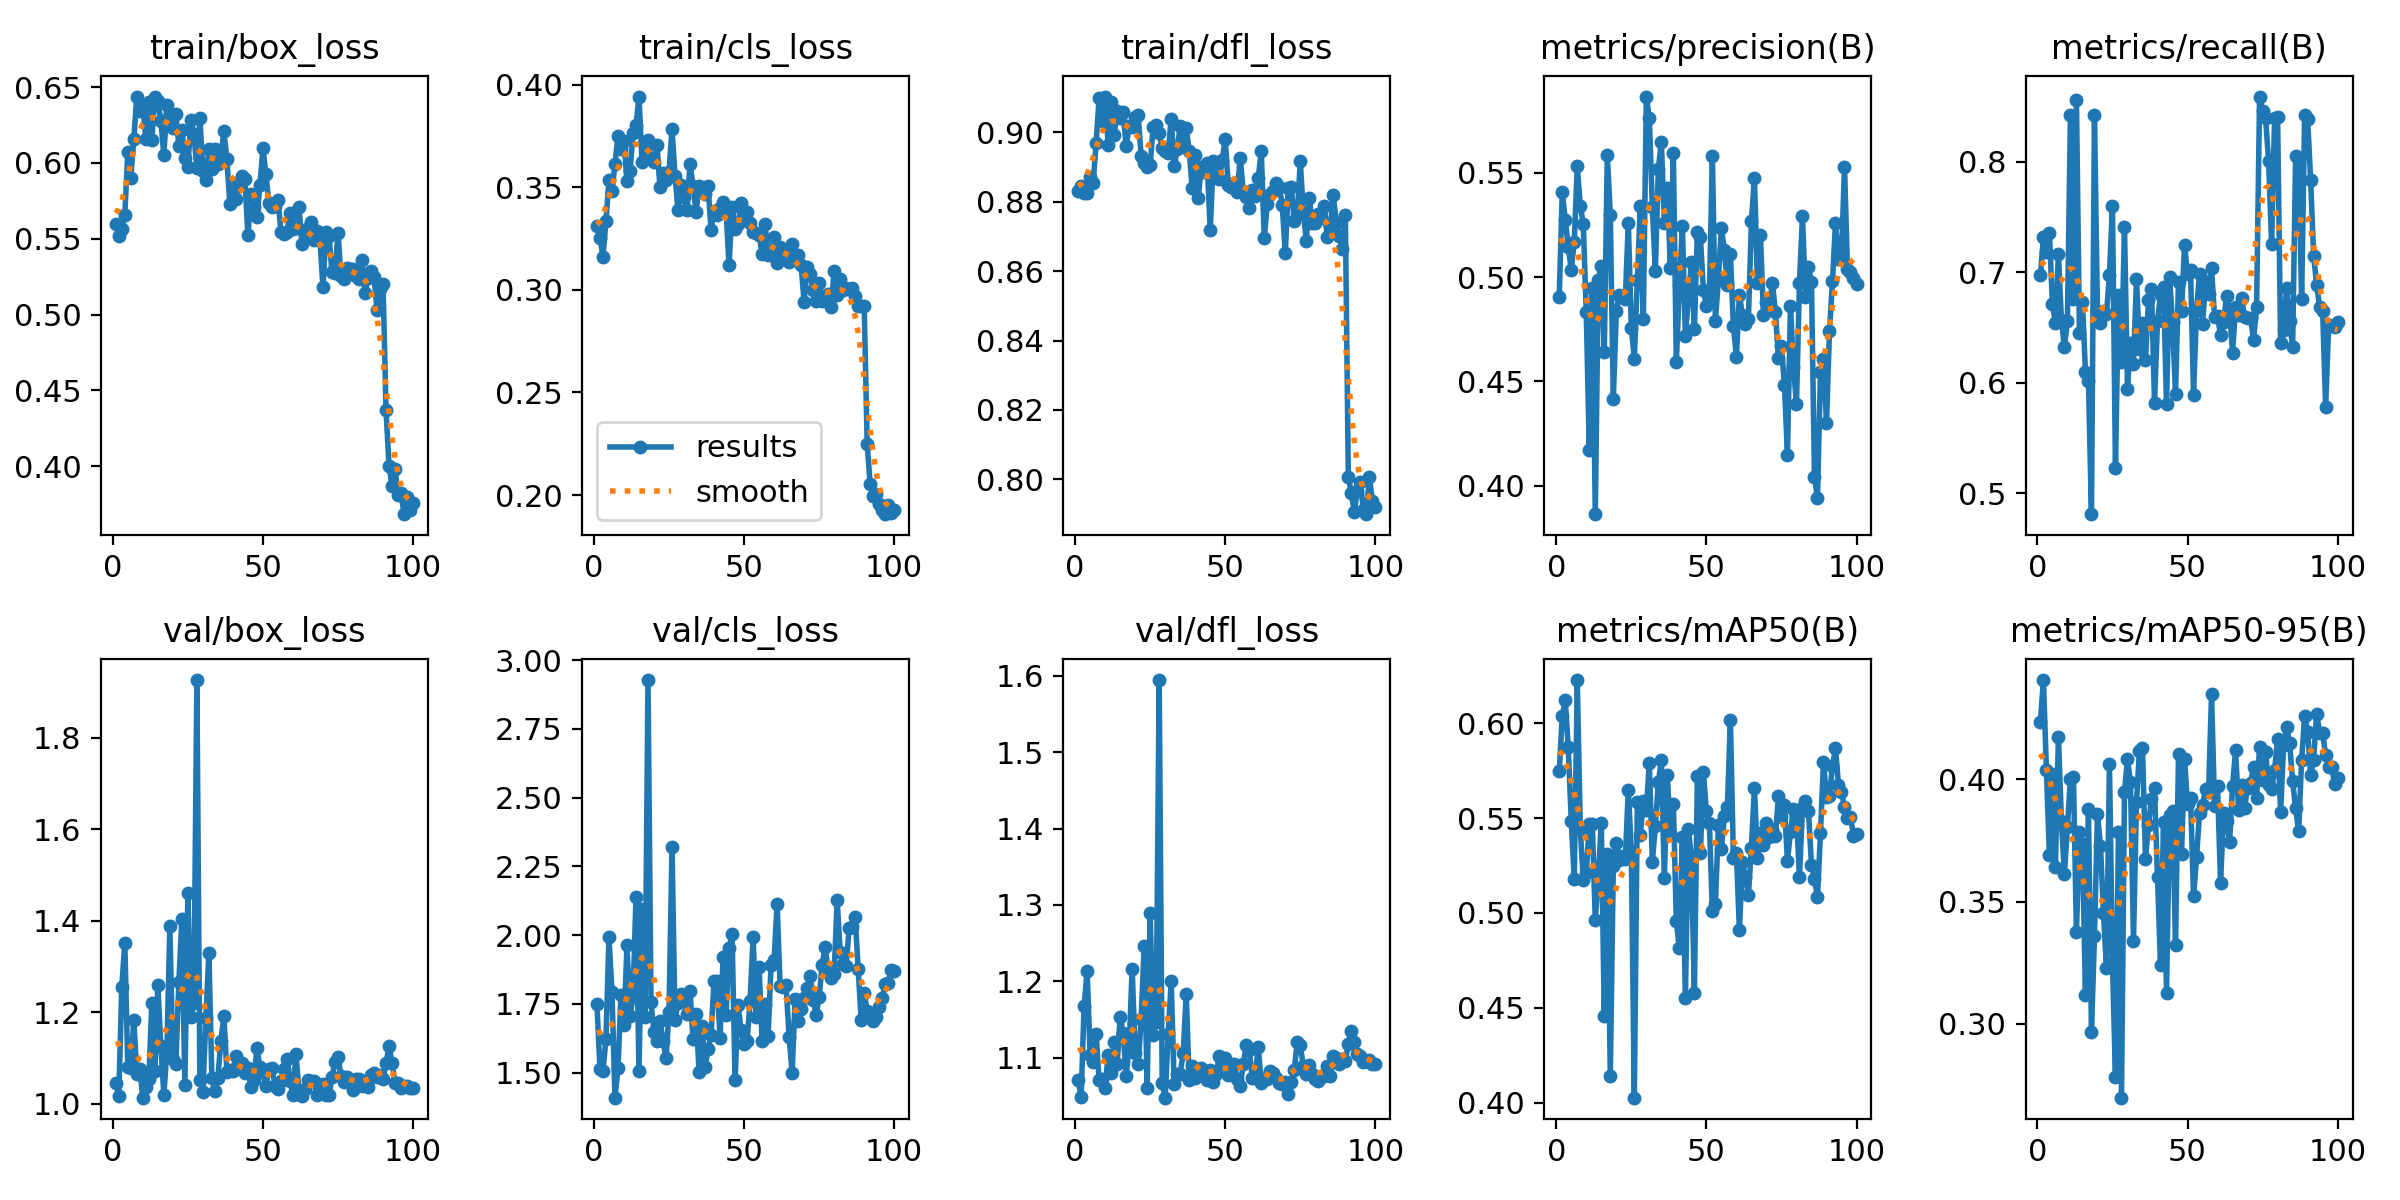

Source data for this figure (header and first rows):
epoch, time, train/box_loss, train/cls_loss, train/dfl_loss, metrics/precision(B), metrics/recall(B), metrics/mAP50(B), metrics/mAP50-95(B), val/box_loss, val/cls_loss, val/dfl_loss, lr/pg0, lr/pg1, lr/pg2
1, 6.245, 0.5596, 0.3311, 0.8831, 0.4905, 0.697, 0.5746, 0.4236, 1.046, 1.749, 1.071, 0.0003167, 0.0003167, 0.0003167
2, 11.7, 0.5518, 0.3254, 0.8845, 0.5407, 0.7315, 0.6038, 0.4407, 1.017, 1.514, 1.048, 0.0006437, 0.0006437, 0.0006437
3, 16.89, 0.5561, 0.3162, 0.8825, 0.5274, 0.718, 0.6122, 0.4039, 1.256, 1.505, 1.167, 0.0009641, 0.0009641, 0.0009641
4, 21.93, 0.566, 0.3336, 0.8824, 0.5144, 0.7355, 0.5872, 0.369, 1.351, 1.623, 1.213, 0.001278, 0.001278, 0.001278
5, 27.37, 0.6069, 0.3533, 0.887, 0.5034, 0.6713, 0.5484, 0.4021, 1.081, 1.993, 1.104, 0.001585, 0.001585, 0.001585
6, 32.36, 0.5901, 0.3482, 0.8853, 0.517, 0.6535, 0.5176, 0.3642, 1.079, 1.794, 1.094, 0.001584, 0.001584, 0.001584
7, 37.42, 0.6159, 0.3612, 0.897, 0.5531, 0.7167, 0.6228, 0.4173, 1.183, 1.409, 1.131, 0.001568, 0.001568, 0.001568
8, 42.52, 0.6438, 0.3752, 0.9099, 0.5341, 0.6563, 0.5444, 0.383, 1.066, 1.516, 1.07, 0.001551, 0.001551, 0.001551
9, 47.58, 0.634, 0.3687, 0.9033, 0.5253, 0.632, 0.5173, 0.3612, 1.075, 1.783, 1.071, 0.001535, 0.001535, 0.001535
10, 52.5, 0.6379, 0.3725, 0.9103, 0.4831, 0.6561, 0.5212, 0.3805, 1.013, 1.673, 1.06, 0.001518, 0.001518, 0.001518
11, 57.39, 0.6157, 0.3529, 0.8964, 0.4172, 0.8419, 0.5469, 0.4002, 1.036, 1.964, 1.104, 0.001502, 0.001502, 0.001502
12, 62.3, 0.6404, 0.3578, 0.9087, 0.4949, 0.6757, 0.5471, 0.4011, 1.054, 1.707, 1.079, 0.001485, 0.001485, 0.001485
13, 67.21, 0.6153, 0.3762, 0.8992, 0.3864, 0.8556, 0.496, 0.3376, 1.22, 1.775, 1.121, 0.001469, 0.001469, 0.001469
14, 72.11, 0.6434, 0.3801, 0.906, 0.4988, 0.6452, 0.5191, 0.3784, 1.072, 2.137, 1.091, 0.001452, 0.001452, 0.001452
15, 77.01, 0.6411, 0.3942, 0.9041, 0.5053, 0.6728, 0.5476, 0.3734, 1.26, 1.506, 1.153, 0.001436, 0.001436, 0.001436
16, 81.92, 0.6277, 0.3625, 0.9058, 0.4642, 0.6099, 0.4457, 0.3115, 1.125, 2.094, 1.132, 0.001419, 0.001419, 0.001419
17, 86.83, 0.605, 0.3644, 0.896, 0.5584, 0.6016, 0.5312, 0.3881, 1.02, 1.703, 1.076, 0.001403, 0.001403, 0.001403
18, 91.74, 0.638, 0.3731, 0.902, 0.5299, 0.481, 0.4142, 0.2965, 1.114, 2.927, 1.113, 0.001386, 0.001386, 0.001386
19, 96.65, 0.6325, 0.3637, 0.9014, 0.4414, 0.8421, 0.5246, 0.3357, 1.388, 1.756, 1.216, 0.00137, 0.00137, 0.00137
20, 101.6, 0.6227, 0.3623, 0.9045, 0.4836, 0.6649, 0.5371, 0.3857, 1.098, 1.647, 1.106, 0.001353, 0.001353, 0.001353
21, 106.5, 0.6322, 0.3705, 0.9049, 0.4916, 0.654, 0.5279, 0.3729, 1.088, 1.617, 1.091, 0.001337, 0.001337, 0.001337
22, 111.5, 0.611, 0.3498, 0.8932, 0.4902, 0.6653, 0.5299, 0.3454, 1.266, 1.688, 1.15, 0.00132, 0.00132, 0.00132
23, 116.4, 0.6219, 0.3569, 0.891, 0.4895, 0.6617, 0.5284, 0.3227, 1.404, 1.617, 1.246, 0.001304, 0.001304, 0.001304
24, 121.3, 0.6032, 0.3536, 0.8901, 0.526, 0.6976, 0.5648, 0.4062, 1.041, 1.552, 1.06, 0.001287, 0.001287, 0.001287
25, 126.2, 0.5974, 0.3575, 0.8907, 0.4758, 0.7601, 0.5327, 0.3249, 1.462, 1.722, 1.29, 0.001271, 0.001271, 0.001271
26, 131.2, 0.6281, 0.3786, 0.9016, 0.4608, 0.5223, 0.4026, 0.2782, 1.189, 2.32, 1.129, 0.001254, 0.001254, 0.001254
27, 136.1, 0.6189, 0.3556, 0.9022, 0.4984, 0.6796, 0.5586, 0.3785, 1.221, 1.691, 1.147, 0.001238, 0.001238, 0.001238
28, 141, 0.5964, 0.3387, 0.8997, 0.5341, 0.619, 0.5412, 0.2697, 1.926, 1.752, 1.595, 0.001221, 0.001221, 0.001221
29, 145.9, 0.6296, 0.3513, 0.8954, 0.4799, 0.7407, 0.5589, 0.3948, 1.052, 1.786, 1.066, 0.001205, 0.001205, 0.001205
30, 150.8, 0.5948, 0.3452, 0.8946, 0.5865, 0.5947, 0.5542, 0.4084, 1.027, 1.769, 1.047, 0.001188, 0.001188, 0.001188
31, 155.7, 0.5889, 0.3389, 0.894, 0.5762, 0.636, 0.5789, 0.3988, 1.188, 1.712, 1.131, 0.001172, 0.001172, 0.001172
32, 160.6, 0.609, 0.3612, 0.904, 0.5334, 0.6168, 0.527, 0.334, 1.33, 1.797, 1.2, 0.001155, 0.001155, 0.001155
33, 165.6, 0.5962, 0.3507, 0.8903, 0.5031, 0.6939, 0.5456, 0.3909, 1.056, 1.623, 1.065, 0.001139, 0.001139, 0.001139
34, 170.5, 0.6091, 0.338, 0.8951, 0.5517, 0.6308, 0.5689, 0.4117, 1.029, 1.715, 1.078, 0.001122, 0.001122, 0.001122
35, 175.5, 0.5994, 0.3504, 0.9018, 0.5648, 0.6538, 0.5804, 0.4127, 1.057, 1.504, 1.079, 0.001106, 0.001106, 0.001106
36, 180.4, 0.6048, 0.3494, 0.8964, 0.5257, 0.6205, 0.5184, 0.3676, 1.138, 1.672, 1.106, 0.001089, 0.001089, 0.001089
37, 185.3, 0.6208, 0.3468, 0.9012, 0.5428, 0.6749, 0.5726, 0.3813, 1.191, 1.521, 1.183, 0.001073, 0.001073, 0.001073
38, 190.2, 0.6024, 0.3504, 0.8948, 0.5045, 0.6846, 0.5418, 0.3921, 1.07, 1.586, 1.07, 0.001056, 0.001056, 0.001056
39, 195.1, 0.5726, 0.3293, 0.8839, 0.5592, 0.582, 0.5572, 0.3965, 1.073, 1.637, 1.09, 0.00104, 0.00104, 0.00104
40, 200, 0.5869, 0.3382, 0.8936, 0.4592, 0.6555, 0.4955, 0.3599, 1.071, 1.833, 1.073, 0.001023, 0.001023, 0.001023
41, 204.9, 0.5764, 0.3366, 0.8811, 0.4961, 0.6792, 0.4813, 0.3239, 1.105, 1.833, 1.083, 0.001007, 0.001007, 0.001007
42, 209.9, 0.5876, 0.3397, 0.8899, 0.5246, 0.6867, 0.54, 0.3825, 1.083, 1.626, 1.086, 0.0009904, 0.0009904, 0.0009904
43, 214.8, 0.5913, 0.3427, 0.8885, 0.472, 0.5806, 0.455, 0.3125, 1.089, 1.919, 1.081, 0.0009739, 0.0009739, 0.0009739
44, 219.7, 0.5897, 0.3388, 0.8912, 0.4895, 0.6956, 0.5442, 0.3855, 1.067, 1.709, 1.07, 0.0009574, 0.0009574, 0.0009574
45, 224.6, 0.5522, 0.3119, 0.8718, 0.507, 0.6545, 0.5292, 0.3871, 1.079, 1.953, 1.084, 0.0009409, 0.0009409, 0.0009409
46, 229.5, 0.5797, 0.3401, 0.8917, 0.4749, 0.5898, 0.4575, 0.3322, 1.036, 2.005, 1.068, 0.0009244, 0.0009244, 0.0009244
47, 234.4, 0.5708, 0.3297, 0.8902, 0.5215, 0.6911, 0.572, 0.4102, 1.052, 1.473, 1.078, 0.0009078, 0.0009078, 0.0009078
48, 239.3, 0.5641, 0.3321, 0.8866, 0.5192, 0.6646, 0.5315, 0.3695, 1.121, 1.747, 1.103, 0.0008913, 0.0008913, 0.0008913
49, 244.3, 0.5852, 0.3424, 0.8921, 0.494, 0.7245, 0.5744, 0.4085, 1.08, 1.654, 1.086, 0.0008748, 0.0008748, 0.0008748
50, 249.2, 0.6095, 0.3369, 0.8981, 0.4861, 0.6982, 0.5535, 0.3901, 1.069, 1.603, 1.1, 0.0008583, 0.0008583, 0.0008583
51, 254.1, 0.5925, 0.3382, 0.8849, 0.4911, 0.702, 0.5475, 0.3924, 1.039, 1.615, 1.077, 0.0008418, 0.0008418, 0.0008418
52, 259.1, 0.5733, 0.3324, 0.8843, 0.5582, 0.5891, 0.5008, 0.352, 1.076, 1.759, 1.085, 0.0008253, 0.0008253, 0.0008253
53, 264, 0.5708, 0.328, 0.8854, 0.4791, 0.6658, 0.5045, 0.368, 1.078, 1.994, 1.092, 0.0008088, 0.0008088, 0.0008088
54, 268.9, 0.5717, 0.3278, 0.8828, 0.4987, 0.6986, 0.5463, 0.3863, 1.04, 1.702, 1.071, 0.0007923, 0.0007923, 0.0007923
55, 273.8, 0.5758, 0.3267, 0.8927, 0.5233, 0.6528, 0.5337, 0.3894, 1.032, 1.885, 1.063, 0.0007758, 0.0007758, 0.0007758
56, 278.7, 0.5547, 0.3174, 0.8831, 0.513, 0.6908, 0.5512, 0.3962, 1.05, 1.615, 1.092, 0.0007593, 0.0007593, 0.0007593
57, 283.7, 0.5529, 0.3321, 0.8814, 0.4962, 0.6801, 0.5558, 0.3949, 1.076, 1.749, 1.116, 0.0007428, 0.0007428, 0.0007428
58, 288.8, 0.5545, 0.3168, 0.8781, 0.5109, 0.7034, 0.6016, 0.4348, 1.099, 1.634, 1.11, 0.0007263, 0.0007263, 0.0007263
59, 293.9, 0.5669, 0.3182, 0.8834, 0.4763, 0.6593, 0.5289, 0.3892, 1.05, 1.893, 1.073, 0.0007098, 0.0007098, 0.0007098
60, 299.2, 0.5565, 0.3258, 0.8815, 0.4619, 0.6601, 0.5315, 0.3971, 1.02, 1.912, 1.075, 0.0006933, 0.0006933, 0.0006933
... 40 more rows
